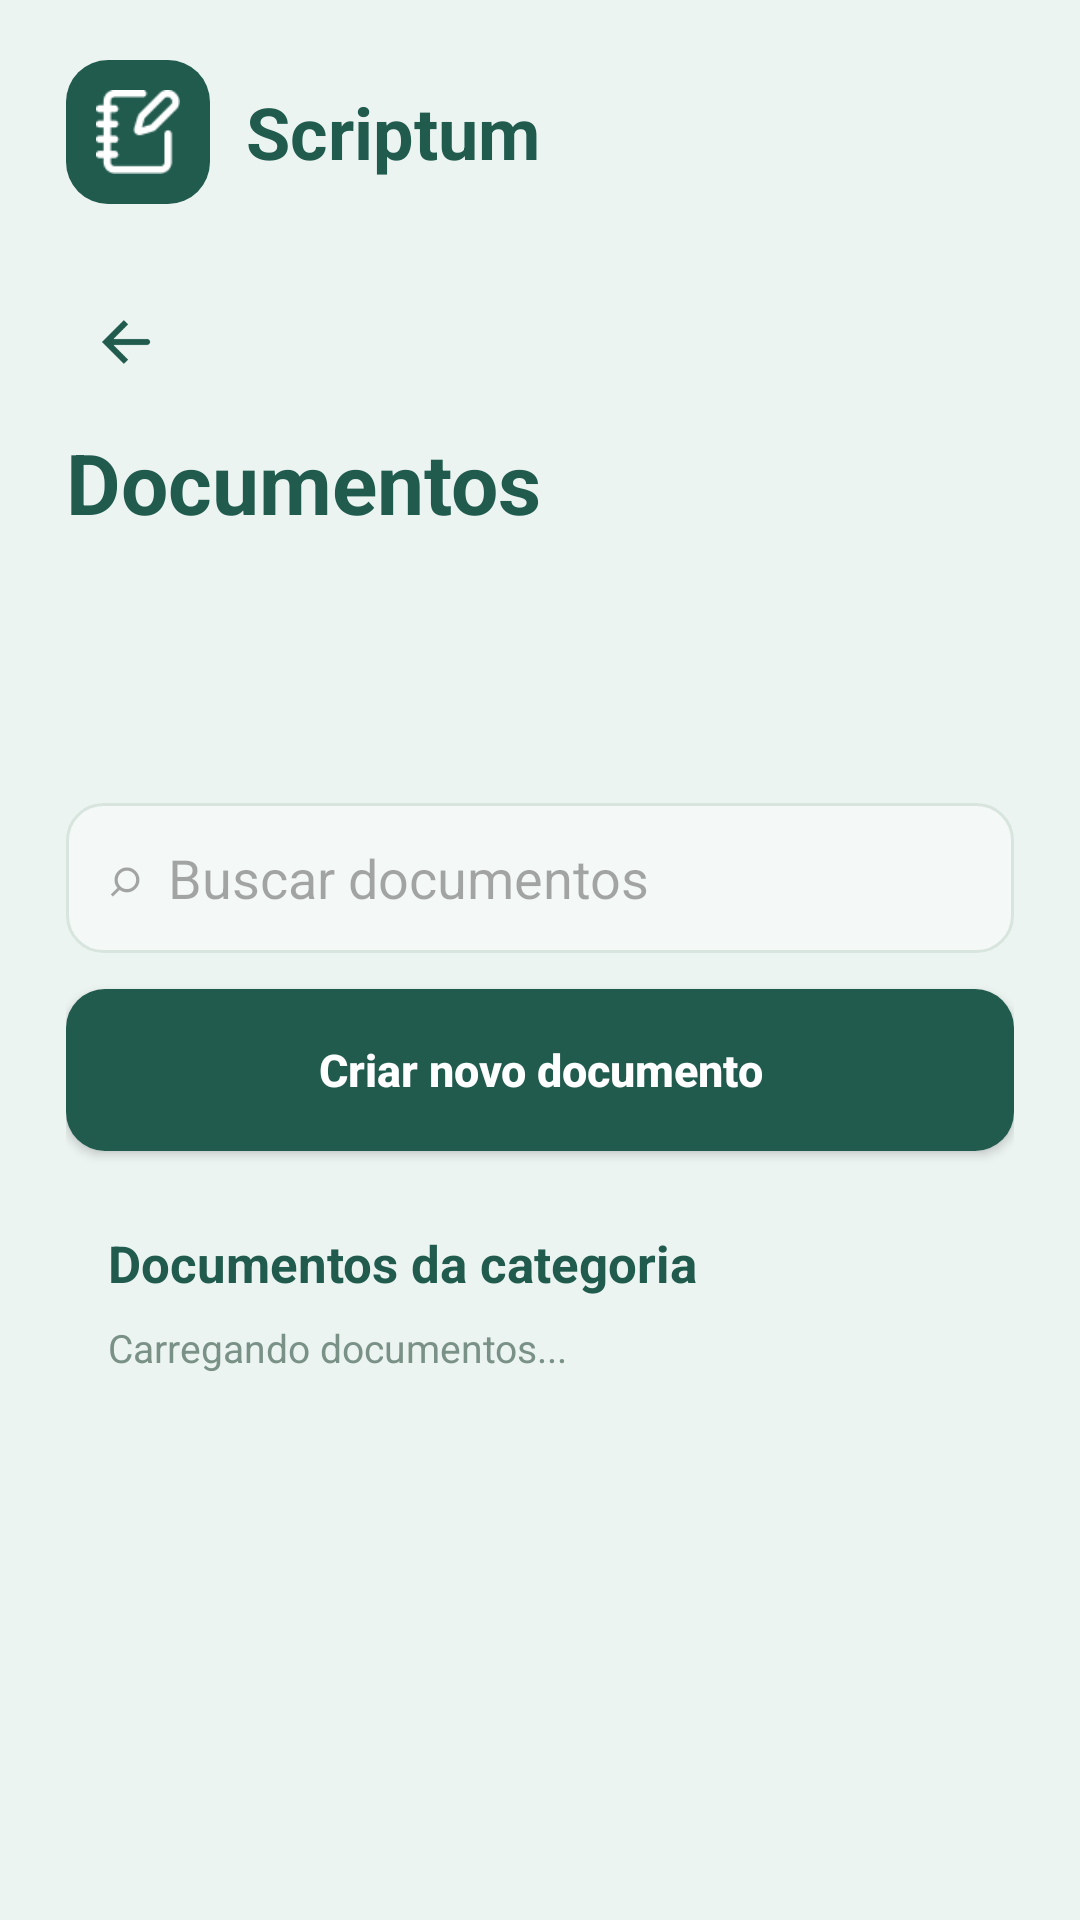

This screen was rendered from an Android layout file. Write that file and the resources it references.
<!-- AndroidManifest.xml: application theme Theme.ScriptumApp -->
<!-- res/layout/fragment_documents.xml -->
<?xml version="1.0" encoding="utf-8"?>
<ScrollView xmlns:android="http://schemas.android.com/apk/res/android"
    xmlns:app="http://schemas.android.com/apk/res-auto"
    android:layout_width="match_parent"
    android:layout_height="match_parent"
    android:background="@color/scriptum_background"
    android:fillViewport="true">

    <LinearLayout
        android:layout_width="match_parent"
        android:layout_height="wrap_content"
        android:orientation="vertical"
        android:paddingStart="22dp"
        android:paddingTop="20dp"
        android:paddingEnd="22dp"
        android:paddingBottom="24dp">

        <include layout="@layout/view_scriptum_brand" />

        <ImageButton
            android:id="@+id/documents_back"
            android:layout_width="40dp"
            android:layout_height="40dp"
            android:layout_marginTop="8dp"
            android:layout_marginBottom="8dp"
            android:background="?attr/selectableItemBackgroundBorderless"
            android:contentDescription="Voltar para categorias"
            android:padding="8dp"
            android:src="@drawable/ic_arrow_back_24"
            app:tint="@color/scriptum_green" />

        <TextView
            android:layout_width="match_parent"
            android:layout_height="wrap_content"
            android:text="Documentos"
            android:textColor="@color/scriptum_green"
            android:textSize="28sp"
            android:textStyle="bold" />

        <LinearLayout
            android:layout_width="match_parent"
            android:layout_height="wrap_content"
            android:layout_marginTop="8dp"
            android:background="@drawable/scriptum_card_background"
            android:orientation="vertical"
            android:padding="14dp">

            <TextView
                android:id="@+id/documents_category_title"
                android:layout_width="match_parent"
                android:layout_height="wrap_content"
                android:textColor="@color/scriptum_green"
                android:textSize="17sp"
                android:textStyle="bold" />

            <TextView
                android:id="@+id/documents_category_count"
                android:layout_width="match_parent"
                android:layout_height="wrap_content"
                android:textColor="@color/scriptum_muted"
                android:textSize="13sp" />
        </LinearLayout>

        <EditText
            android:id="@+id/documents_search"
            android:layout_width="match_parent"
            android:layout_height="50dp"
            android:layout_marginTop="12dp"
            android:background="@drawable/scriptum_input_background"
            android:hint="⌕  Buscar documentos"
            android:inputType="text"
            android:paddingHorizontal="14dp"
            android:singleLine="true"
            android:textColor="@color/scriptum_ink" />

        <Button
            android:id="@+id/document_create"
            style="@style/ScriptumPrimaryButton"
            android:layout_width="match_parent"
            android:layout_height="54dp"
            android:layout_marginTop="12dp"
            android:text="Criar novo documento" />

        <LinearLayout
            android:layout_width="match_parent"
            android:layout_height="wrap_content"
            android:layout_marginTop="12dp"
            android:background="@drawable/scriptum_card_background"
            android:orientation="vertical"
            android:padding="14dp">

            <TextView
                android:layout_width="match_parent"
                android:layout_height="wrap_content"
                android:text="Documentos da categoria"
                android:textColor="@color/scriptum_green"
                android:textSize="17sp"
                android:textStyle="bold" />

            <TextView
                android:id="@+id/documents_empty"
                android:layout_width="match_parent"
                android:layout_height="wrap_content"
                android:layout_marginTop="8dp"
                android:text="Carregando documentos..."
                android:textColor="@color/scriptum_muted"
                android:textSize="13sp" />

            <androidx.recyclerview.widget.RecyclerView
                android:id="@+id/documents_list"
                android:layout_width="match_parent"
                android:layout_height="wrap_content"
                android:nestedScrollingEnabled="false" />
        </LinearLayout>
    </LinearLayout>
</ScrollView>
<!-- res/layout/view_scriptum_brand.xml (included above) -->
<?xml version="1.0" encoding="utf-8"?>
<LinearLayout xmlns:android="http://schemas.android.com/apk/res/android"
    android:layout_width="match_parent"
    android:layout_height="wrap_content"
    android:layout_marginBottom="18dp"
    android:gravity="center_vertical"
    android:orientation="horizontal">

    <ImageView
        android:layout_width="48dp"
        android:layout_height="48dp"
        android:background="@drawable/scriptum_logo_background"
        android:contentDescription="@null"
        android:padding="10dp"
        android:src="@drawable/logo" />

    <TextView
        android:layout_width="wrap_content"
        android:layout_height="wrap_content"
        android:text="  Scriptum"
        android:textColor="@color/scriptum_green"
        android:textSize="24sp"
        android:textStyle="bold" />
</LinearLayout>
<!-- resources referenced by this layout -->
<resources>
  <color name="scriptum_background">#ECF4F1</color>
  <color name="scriptum_green">#205B4E</color>
  <color name="scriptum_ink">#344D45</color>
  <color name="scriptum_muted">#799187</color>
  <!-- drawable ic_arrow_back_24 (drawable) -->
  <vector xmlns:android="http://schemas.android.com/apk/res/android"
      android:width="24dp"
      android:height="24dp"
      android:viewportWidth="24"
      android:viewportHeight="24">
      <path
          android:fillColor="@android:color/black"
          android:pathData="M20,12c0,0.55 -0.45,1 -1,1L7.83,13l4.88,4.88L11.29,19.3 4,12l7.29,-7.3 1.42,1.42L7.83,11H19c0.55,0 1,0.45 1,1z" />
  </vector>
  <!-- drawable logo: png bitmap (drawable-nodpi, 986 bytes) -->
  <!-- drawable scriptum_input_background (drawable) -->
  <?xml version="1.0" encoding="utf-8"?>
  <shape xmlns:android="http://schemas.android.com/apk/res/android">
      <solid android:color="@color/scriptum_input" />
      <stroke
          android:width="1dp"
          android:color="@color/scriptum_border" />
      <corners android:radius="12dp" />
  </shape>
  <!-- drawable scriptum_logo_background (drawable) -->
  <?xml version="1.0" encoding="utf-8"?>
  <shape xmlns:android="http://schemas.android.com/apk/res/android">
      <solid android:color="@color/scriptum_green" />
      <corners android:radius="14dp" />
  </shape>
  <style name="ScriptumPrimaryButton">
          <item name="android:background">@drawable/scriptum_primary_button_background</item>
          <item name="android:backgroundTint">@null</item>
          <item name="android:insetTop">0dp</item>
          <item name="android:insetBottom">0dp</item>
          <item name="android:textAllCaps">false</item>
          <item name="android:textColor">@color/white</item>
          <item name="android:textSize">15sp</item>
          <item name="android:textStyle">bold</item>
      </style>
  <style name="Theme.ScriptumApp" parent="Base.Theme.ScriptumApp" />
  <color name="scriptum_input">#F4F8F6</color>
  <color name="scriptum_border">#D8E5DE</color>
  <!-- drawable scriptum_primary_button_background (drawable) -->
  <?xml version="1.0" encoding="utf-8"?>
  <shape xmlns:android="http://schemas.android.com/apk/res/android">
      <solid android:color="@color/scriptum_green" />
      <corners android:radius="13dp" />
  </shape>
  <color name="white">#FFFFFFFF</color>
  <style name="Base.Theme.ScriptumApp" parent="Theme.Material3.DayNight.NoActionBar">
          <item name="colorPrimary">@color/scriptum_green</item>
          <item name="colorOnPrimary">@color/white</item>
          <item name="colorSecondary">@color/scriptum_green</item>
          <item name="colorOnSecondary">@color/white</item>
          <item name="colorTertiary">@color/scriptum_green</item>
          <item name="colorControlActivated">@color/scriptum_green</item>
          <item name="colorAccent">@color/scriptum_green</item>
      </style>
</resources>
